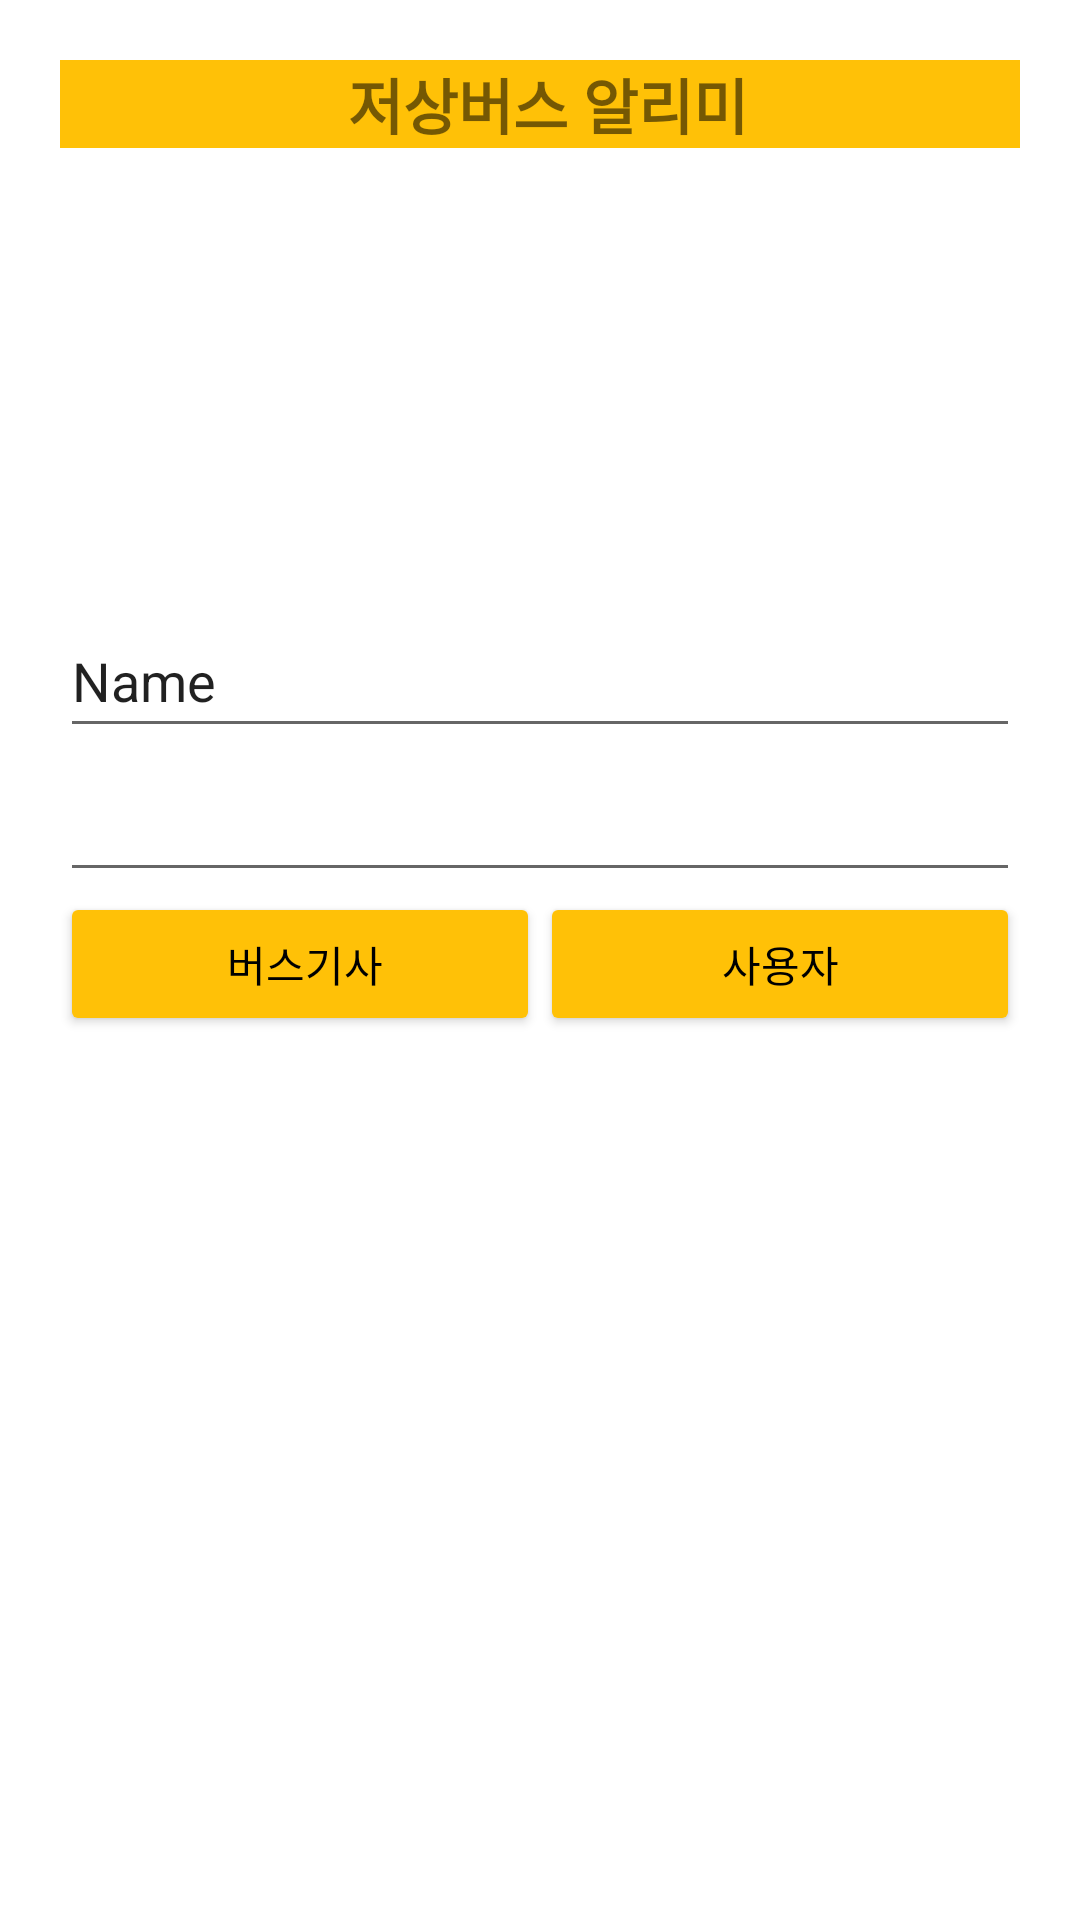

Layout XML and referenced resources for this Android screen:
<!-- AndroidManifest.xml: application theme Theme.HPT -->
<!-- res/layout/activity_main.xml -->
<?xml version="1.0" encoding="utf-8"?>
<LinearLayout xmlns:android="http://schemas.android.com/apk/res/android"
    xmlns:app="http://schemas.android.com/apk/res-auto"
    xmlns:tools="http://schemas.android.com/tools"
    android:layout_width="match_parent"
    android:layout_height="match_parent"
    android:background="#FFFFFF"
    android:orientation="vertical"
    android:padding="20dp"
    tools:context=".MainActivity">

    <TextView
        android:id="@+id/textView2"
        android:layout_width="match_parent"
        android:layout_height="wrap_content"
        android:background="#FFC107"
        android:gravity="center|center_horizontal|center_vertical"
        android:text=" 저상버스 알리미"
        android:textSize="20sp"
        android:textStyle="bold" />

    <ImageView
        android:id="@+id/imageView"
        android:layout_width="match_parent"
        android:layout_height="152dp"
        app:srcCompat="@drawable/ic_launcher_foreground" />

    <EditText
        android:id="@+id/editId"
        android:layout_width="match_parent"
        android:layout_height="wrap_content"
        android:ems="10"
        android:inputType="textPersonName"
        android:minHeight="48dp"
        android:text="Name" />

    <EditText
        android:id="@+id/editPassword"
        android:layout_width="match_parent"
        android:layout_height="wrap_content"
        android:ems="10"
        android:inputType="textPassword"
        android:minHeight="48dp"
        tools:ignore="SpeakableTextPresentCheck" />

    <LinearLayout
        android:layout_width="match_parent"
        android:layout_height="wrap_content"
        android:orientation="horizontal">

        <Button
            android:id="@+id/Btn1"
            android:layout_width="wrap_content"
            android:layout_height="wrap_content"
            android:layout_weight="1"
            android:backgroundTint="#FFC107"
            android:text=" 버스기사"
            android:textColor="#000000" />

        <Button
            android:id="@+id/Btn2"
            android:layout_width="wrap_content"
            android:layout_height="wrap_content"
            android:layout_weight="1"
            android:backgroundTint="#FFC107"
            android:text="사용자"
            android:textColor="#000000" />
    </LinearLayout>

</LinearLayout>
<!-- resources referenced by this layout -->
<resources>
  <style name="Theme.HPT" parent="Theme.MaterialComponents.DayNight.DarkActionBar">
          
          <item name="colorPrimary">@color/purple_500</item>
          <item name="colorPrimaryVariant">@color/purple_700</item>
          <item name="colorOnPrimary">@color/white</item>
          
          <item name="colorSecondary">@color/teal_200</item>
          <item name="colorSecondaryVariant">@color/teal_700</item>
          <item name="colorOnSecondary">@color/black</item>
          
          <item name="android:statusBarColor" tools:targetApi="l">?attr/colorPrimaryVariant</item>
          
      </style>
  <!-- not gathered from this repository: default colours our renderer supplied (Android Studio template values) -->
  <color name="purple_500">#FF6200EE</color>
  <color name="purple_700">#FF3700B3</color>
  <color name="teal_200">#FF03DAC5</color>
  <color name="teal_700">#FF018786</color>
  <color name="black">#FF000000</color>
  <color name="white">#FFFFFFFF</color>
</resources>
